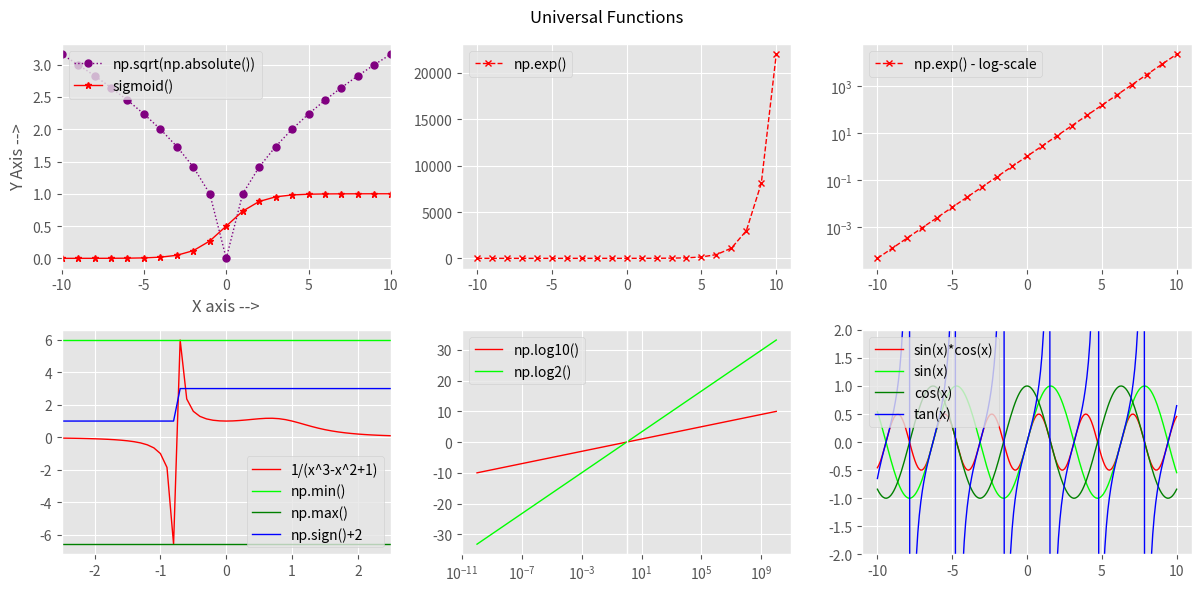

Generate this figure with matplotlib:
import numpy as np
import matplotlib.pyplot as plt

arr1 = np.arange(-10, 11, 1)

print(plt.style.available)
plt.style.use('ggplot')

fig, ax = plt.subplots(2, 3, sharex=False, sharey=False)
fig.set_figheight(6)
fig.set_figwidth(12)

# np.sqrt() & np.absolute()
sigmoidArr = 1/(1+np.exp(-arr1))
sqrtarr1 = np.sqrt(np.absolute(arr1))
ax[0][0].plot(arr1, sqrtarr1, label="np.sqrt(np.absolute())", color="purple", marker="o", linestyle=':', linewidth='1', markersize=5)
ax[0][0].plot(arr1, sigmoidArr, label="sigmoid()", color="red", linestyle='-', marker="*", linewidth='1', markersize=5)
ax[0][0].set_xlabel("X axis -->")
ax[0][0].set_ylabel("Y Axis -->")
ax[0][0].set_xlim(-10, 10)
ax[0][0].legend(loc="upper left")

# np.exp()
exparr1 = np.exp(arr1)
ax[0][1].plot(arr1, exparr1, label="np.exp()", color="red",  marker="x", linestyle='--', linewidth='1', markersize=5)
ax[0][1].legend(loc="upper left")
# np.exp() - log-scale
ax[0][2].plot(arr1, exparr1, label="np.exp() - log-scale", color="red",  marker="x", linestyle='--', linewidth='1', markersize=5)
ax[0][2].set_yscale('log')
ax[0][2].legend(loc="upper left")

# np.min(), np.max() & np.sign()     # min() & max() also work
realarr1 = np.linspace(-2.5, 2.5, 51)
funcarr1 = 1/((realarr1**3) - (realarr1**2) + 1)
ax[1][0].plot(realarr1, funcarr1, label="1/(x^3-x^2+1)", color="red", linestyle='-', linewidth='1', markersize=5)
ax[1][0].plot(realarr1, np.max(funcarr1)*np.ones(51), label="np.min()", color="#00ff00", linestyle='-', linewidth='1', markersize=5)
ax[1][0].plot(realarr1, np.min(funcarr1)*np.ones(51), label="np.max()", color="green", linestyle='-', linewidth='1', markersize=5)
ax[1][0].plot(realarr1, np.sign(funcarr1)+2, label="np.sign()+2", color="blue", linestyle='-', linewidth='1', markersize=5)
ax[1][0].legend(loc="lower right")
ax[1][0].set_xlim(-2.5, 2.5)

# np.log10() & np.log2()
arr2 = np.geomspace(10**-10, 10**10, 21)
log10arr = np.log10(arr2)
log2arr = np.log2(arr2)
ax[1][1].plot(arr2, log10arr, label="np.log10()", color="red", linestyle='-', linewidth='1', markersize=5)
ax[1][1].plot(arr2, log2arr, label="np.log2()", color="#00ff00", linestyle='-', linewidth='1', markersize=5)
ax[1][1].legend(loc="upper left")
ax[1][1].set_xlim(10**-11, 10**11)
ax[1][1].set_xscale('log')
ax[1][1].axvline(1, color='#ffffff', linestyle='-', linewidth=1)
print(f'log(1)={np.log(1)}')
print(f'log(0)={np.log(0)}')
print(f'log(-.5)={np.log(-.5)}')
print(f'log(-1)={np.log(-1)}')

# Trigonometric Functions
realarr1 = np.linspace(-10, 10, 201)
sinarr = np.sin(realarr1)
cosarr = np.cos(realarr1)
tanarr = np.tan(realarr1)
funcarr1 = np.sin(realarr1) * np.cos(realarr1)
ax[1][2].plot(realarr1, funcarr1, label="sin(x)*cos(x)", color="red", linestyle='-', linewidth='1', markersize=5)
ax[1][2].plot(realarr1, sinarr, label="sin(x)", color="#00ff00", linestyle='-', linewidth='1', markersize=5)
ax[1][2].plot(realarr1, cosarr, label="cos(x)", color="green", linestyle='-', linewidth='1', markersize=5)
ax[1][2].plot(realarr1, tanarr, label="tan(x)", color="blue", linestyle='-', linewidth='1', markersize=5)
ax[1][2].legend(loc="upper left")
ax[1][2].set_ylim(-2, 2)
print(f'np.pi={np.pi}')

plt.suptitle("Universal Functions")
plt.subplots_adjust(hspace=0.5)
plt.subplots_adjust(wspace=0.5)
plt.subplots_adjust(top=0.85)
plt.subplots_adjust(bottom=0.15)
plt.subplots_adjust(left=0.1)
plt.subplots_adjust(right=0.9)

plt.grid(True)
plt.tight_layout()
plt.show()
